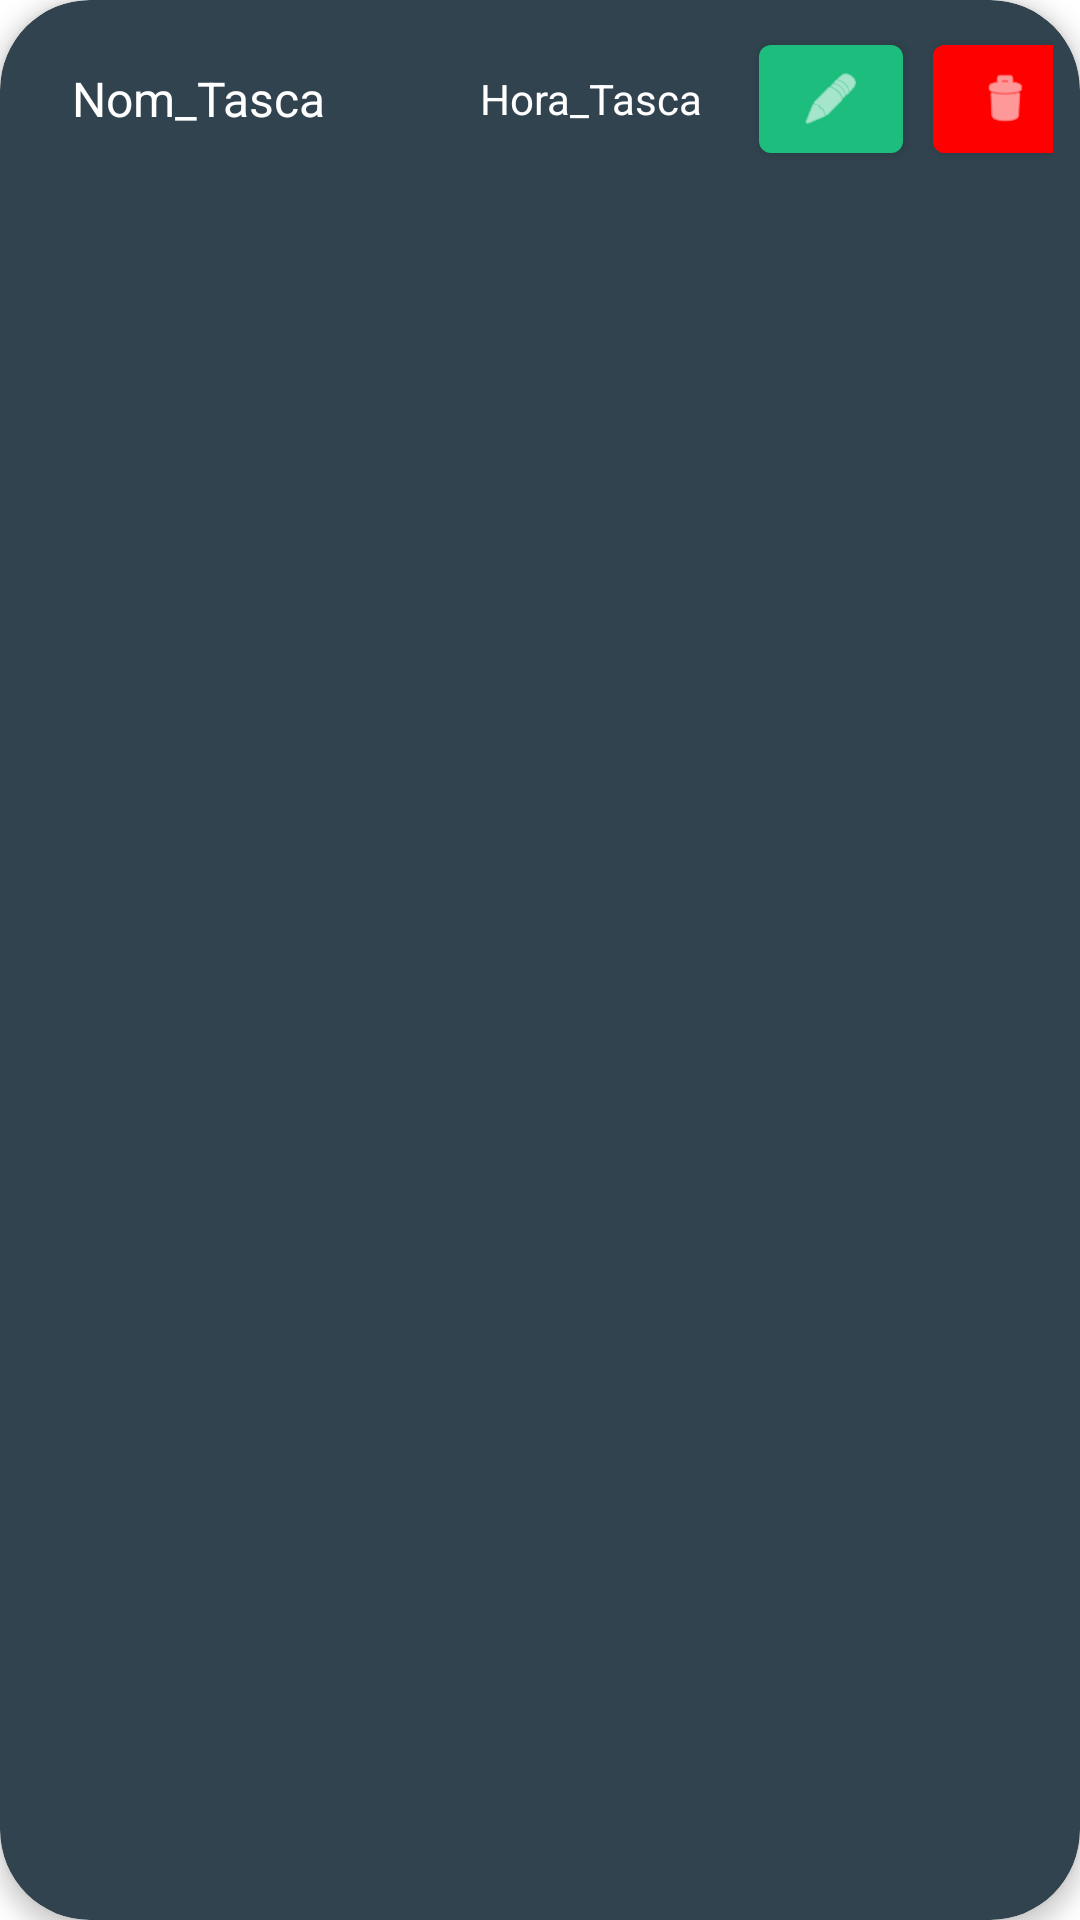

Here is an Android app screen rendered from its layout file. Give the layout XML and the strings, colors and styles it references.
<!-- AndroidManifest.xml: application theme Theme.ZenHabit -->
<!-- res/layout/card_tasques.xml -->
<?xml version="1.0" encoding="utf-8"?>
<androidx.cardview.widget.CardView xmlns:android="http://schemas.android.com/apk/res/android"
    android:layout_width="match_parent"
    android:layout_height="wrap_content"
    xmlns:app="http://schemas.android.com/apk/res-auto"
    android:id="@+id/card_task"
    android:layout_margin="12dp"
    app:cardBackgroundColor="@color/backgrounddiary"
    app:cardCornerRadius="30dp"
    app:cardElevation="4dp"
    app:contentPadding="4dp"
    >

    <LinearLayout
        android:layout_width="match_parent"
        android:layout_height="wrap_content"
        android:gravity="center|left"
        android:orientation="horizontal"
        android:paddingLeft="10sp"
        android:padding="5dp">

        <TextView
            android:id="@+id/lbl_TaskName"
            android:layout_width="110dp"
            android:layout_height="48dp"
            android:layout_marginLeft="15dp"
            android:layout_marginRight="10sp"
            android:layout_weight="0"
            android:gravity="center|left"
            android:text="@string/nom_tasca"
            android:textColor="@color/white"
            android:textSize="16sp" />

        <Space
            android:layout_width="16dp"
            android:layout_height="wrap_content"
            android:layout_weight="0" />

        <TextView
            android:id="@+id/lbl_TaskTime"
            android:layout_width="wrap_content"
            android:layout_height="wrap_content"
            android:layout_weight="0"
            android:text="@string/hora_tasca"
            android:textColor="@color/white" />

        <Space
            android:layout_width="19dp"
            android:layout_height="wrap_content"
            android:layout_weight="0" />

        <com.google.android.material.button.MaterialButton
            android:id="@+id/button_EditTask"
            android:layout_width="48dp"

            android:layout_height="48dp"
            android:contentDescription="@string/boto_per_editar_tasca"
            app:icon="@android:drawable/ic_menu_edit"
            app:iconGravity="textEnd"
            app:iconPadding="0sp"
            android:layout_marginRight="10dp"
            app:iconSize="20sp" />

        <com.google.android.material.button.MaterialButton
            android:id="@+id/button_RemoveTask"
            android:layout_width="48dp"

            android:backgroundTint="@color/red"
            android:layout_height="48dp"
            android:layout_weight="0"
            android:contentDescription="@string/boto_per_editar_tasca"
            app:icon="@android:drawable/ic_menu_delete"
            app:iconGravity="textEnd"
            app:iconPadding="0sp"
            app:iconSize="20sp" />
    </LinearLayout>


</androidx.cardview.widget.CardView>
<!-- resources referenced by this layout -->
<resources>
  <color name="backgrounddiary">#30434E</color>
  <color name="red">#FF0000</color>
  <color name="white">#FFFFFFFF</color>
  <string name="boto_per_editar_tasca">Boto per editar tasca</string>
  <string name="hora_tasca">Hora_Tasca</string>
  <string name="nom_tasca">Nom_Tasca</string>
  <style name="Theme.ZenHabit" parent="Theme.MaterialComponents.DayNight.NoActionBar">
          
          <item name="colorPrimary">@color/primary</item>
          <item name="colorPrimaryVariant">@color/purple_700</item>
          <item name="colorOnPrimary">@color/white</item>
          
          <item name="colorSecondary">@color/teal_200</item>
          <item name="colorSecondaryVariant">@color/teal_700</item>
          <item name="colorOnSecondary">@color/white</item>
  
  
          
          <item name="android:statusBarColor" tools:targetApi="l">?attr/colorPrimaryVariant</item>
          
      </style>
  <color name="primary">#1DBE7D</color>
  <color name="purple_700">#FF3700B3</color>
  <color name="teal_200">#FF03DAC5</color>
  <color name="teal_700">#FF018786</color>
</resources>
